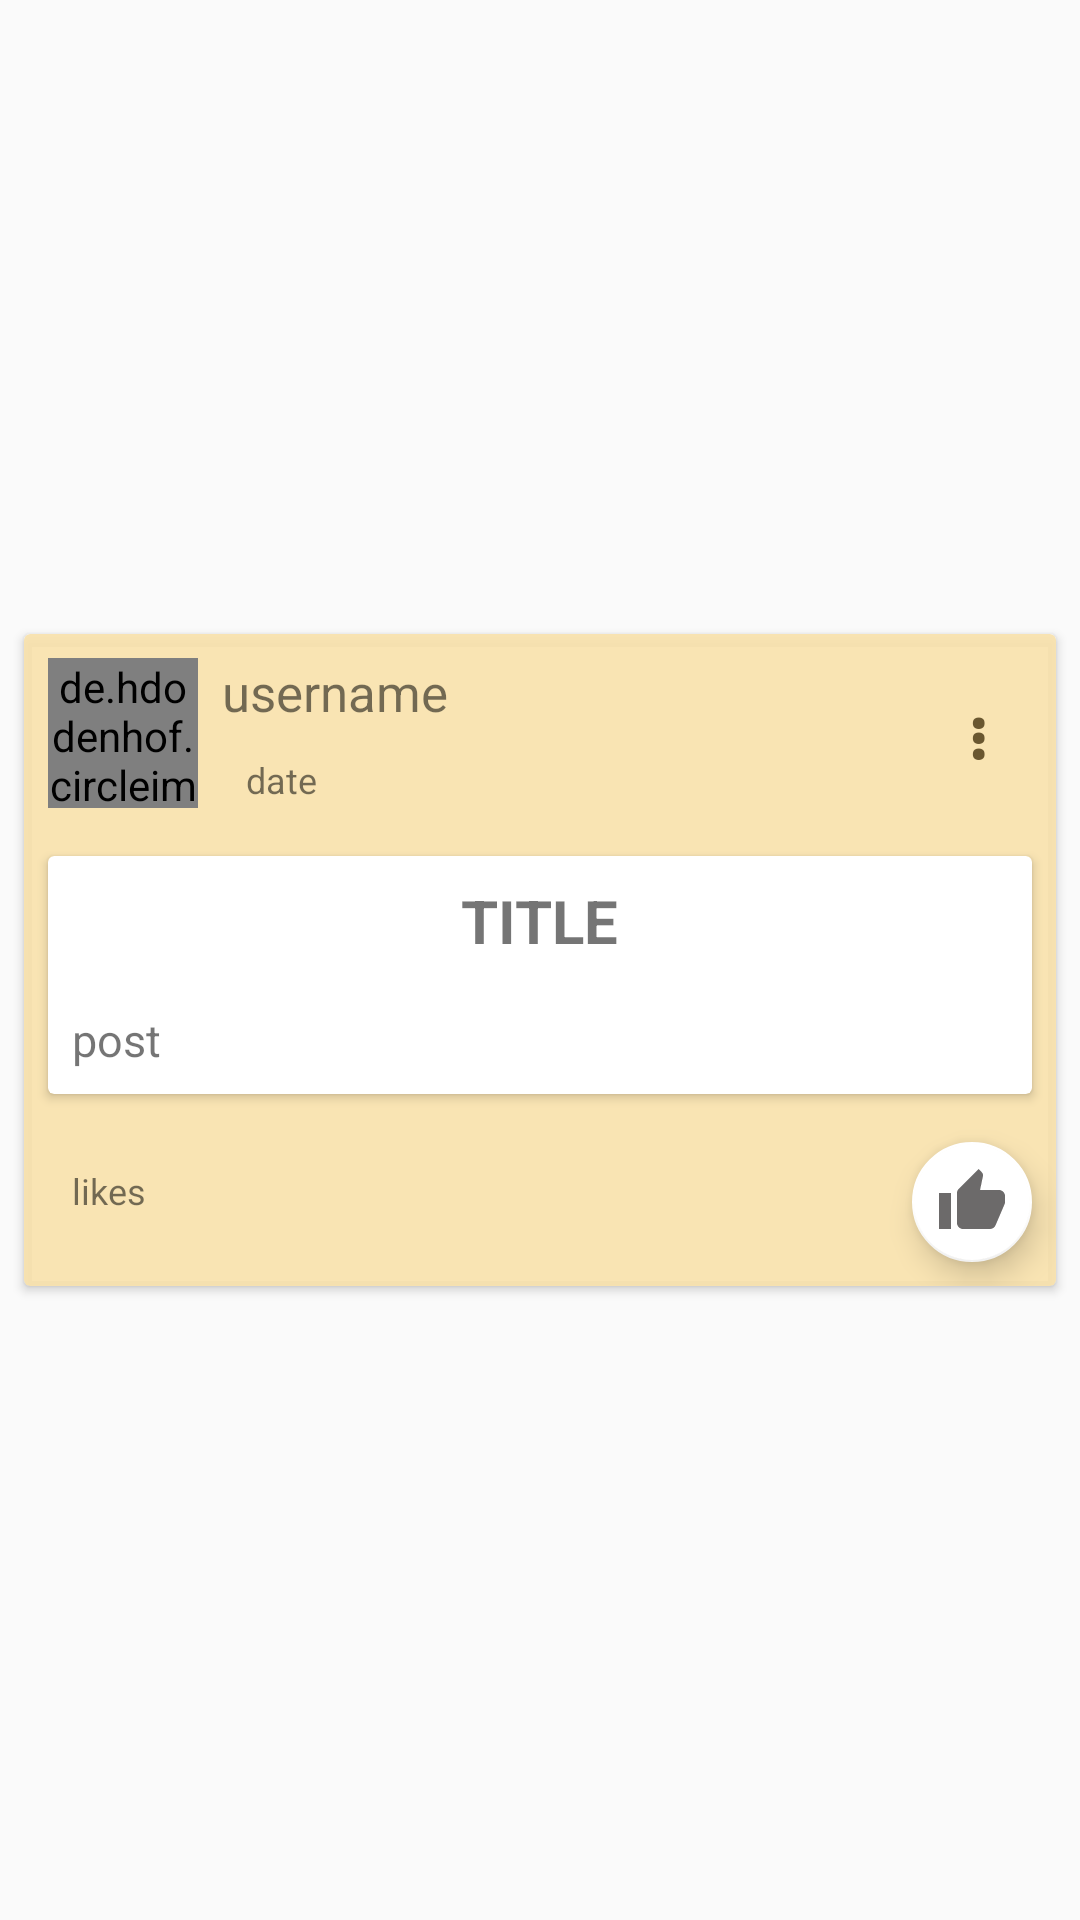

Produce the Android XML layout that renders to this screen, including the resource entries it uses.
<!-- AndroidManifest.xml: application theme AppTheme -->
<!-- res/layout/one_post.xml -->
<?xml version="1.0" encoding="utf-8"?>
<android.support.constraint.ConstraintLayout xmlns:android="http://schemas.android.com/apk/res/android"
    xmlns:app="http://schemas.android.com/apk/res-auto"
    xmlns:tools="http://schemas.android.com/tools"
    android:layout_width="match_parent"
    android:layout_height="wrap_content">

    <android.support.v7.widget.CardView
        android:id="@+id/cardView"
        android:layout_width="0dp"
        android:layout_height="wrap_content"
        android:backgroundTint="@color/cardview_new_background"
        android:layout_marginBottom="8dp"
        android:layout_marginEnd="8dp"
        android:layout_marginStart="8dp"
        android:layout_marginTop="8dp"
        app:layout_constraintBottom_toBottomOf="parent"
        app:layout_constraintEnd_toEndOf="parent"
        app:layout_constraintLeft_toLeftOf="parent"
        app:layout_constraintRight_toRightOf="parent"
        app:layout_constraintStart_toStartOf="parent"
        app:layout_constraintTop_toTopOf="parent">

        <android.support.constraint.ConstraintLayout
            android:layout_width="match_parent"
            android:layout_height="wrap_content">

            <de.hdodenhof.circleimageview.CircleImageView
                android:id="@+id/circleImageView"
                android:layout_width="50dp"
                android:layout_height="50dp"
                android:layout_margin="8dp"
                android:src="@drawable/man"
                app:civ_border_color="@color/white"
                app:civ_border_width="2dp"
                app:layout_constraintBottom_toTopOf="@+id/cardView3"
                app:layout_constraintStart_toStartOf="parent"
                app:layout_constraintTop_toTopOf="parent" />

            <TextView
                android:id="@+id/username"
                android:layout_width="wrap_content"
                android:layout_height="wrap_content"
                android:layout_marginStart="8dp"
                android:text="username"
                android:textSize="17sp"
                app:layout_constraintStart_toEndOf="@+id/circleImageView"
                app:layout_constraintTop_toTopOf="@+id/circleImageView" />

            <TextView
                android:id="@+id/date"
                android:layout_width="wrap_content"
                android:layout_height="wrap_content"
                android:layout_marginStart="16dp"
                android:layout_marginTop="8dp"
                android:text="date"
                android:textSize="12sp"
                app:layout_constraintBottom_toBottomOf="@+id/circleImageView"
                app:layout_constraintStart_toEndOf="@+id/circleImageView"
                app:layout_constraintTop_toBottomOf="@+id/username" />

            <TextView
                android:id="@+id/textViewOptions"
                android:layout_width="wrap_content"
                android:layout_height="wrap_content"
                android:layout_marginEnd="16dp"
                android:padding="7dp"
                android:text="&#8942;"
                android:textAppearance="?android:textAppearanceLarge"
                android:textColor="@color/colorAccent"
                android:textStyle="bold"
                app:layout_constraintBottom_toBottomOf="@+id/circleImageView"
                app:layout_constraintEnd_toEndOf="parent"
                app:layout_constraintTop_toTopOf="@+id/circleImageView" />

            <android.support.design.widget.FloatingActionButton
                android:id="@+id/likebtn"
                android:layout_width="wrap_content"
                android:layout_height="wrap_content"
                android:layout_margin="8dp"
                android:clickable="true"
                android:focusable="true"
                android:src="@drawable/ic_thumb_up_black_24dp"
                app:backgroundTint="@color/white"
                app:fabSize="mini"
                app:layout_constraintBottom_toBottomOf="parent"
                app:layout_constraintRight_toRightOf="parent"
                app:layout_constraintTop_toBottomOf="@+id/cardView3" />

            <TextView
                android:id="@+id/likes"
                android:layout_width="wrap_content"
                android:layout_height="wrap_content"
                android:layout_marginBottom="8dp"
                android:layout_marginStart="16dp"
                android:layout_marginTop="8dp"
                android:text="likes"
                android:textSize="12sp"
                app:layout_constraintBottom_toBottomOf="parent"
                app:layout_constraintStart_toStartOf="parent"
                app:layout_constraintTop_toBottomOf="@+id/cardView3" />

            <android.support.v7.widget.CardView
                android:id="@+id/cardView3"
                android:layout_width="0dp"
                android:layout_height="wrap_content"
                android:layout_margin="8dp"
                android:layout_marginBottom="8dp"
                app:layout_constraintBottom_toTopOf="@+id/likebtn"
                app:layout_constraintEnd_toEndOf="parent"
                app:layout_constraintLeft_toLeftOf="parent"
                app:layout_constraintRight_toRightOf="parent"
                app:layout_constraintStart_toStartOf="parent"
                app:layout_constraintTop_toBottomOf="@id/circleImageView">

                <android.support.constraint.ConstraintLayout
                    android:layout_width="match_parent"
                    android:layout_height="wrap_content">

                    <TextView
                        android:id="@+id/title"
                        android:layout_width="wrap_content"
                        android:layout_height="wrap_content"
                        android:layout_margin="8dp"
                        android:text="title"
                        android:textAllCaps="true"
                        android:textSize="20sp"
                        android:textStyle="bold"
                        app:layout_constraintBottom_toTopOf="@+id/post"
                        app:layout_constraintEnd_toEndOf="parent"
                        app:layout_constraintStart_toStartOf="parent"
                        app:layout_constraintTop_toTopOf="parent" />

                    <TextView
                        android:id="@+id/post"
                        android:layout_width="0dp"
                        android:layout_height="wrap_content"
                        android:layout_margin="8dp"
                        android:text="@string/post"
                        android:textSize="15sp"
                        app:layout_constraintBottom_toBottomOf="parent"
                        app:layout_constraintEnd_toEndOf="parent"
                        app:layout_constraintStart_toStartOf="parent"
                        app:layout_constraintTop_toBottomOf="@+id/title" />
                </android.support.constraint.ConstraintLayout>

            </android.support.v7.widget.CardView>
        </android.support.constraint.ConstraintLayout>

    </android.support.v7.widget.CardView>
</android.support.constraint.ConstraintLayout>
<!-- resources referenced by this layout -->
<resources>
  <color name="cardview_new_background">#e5fae3ac</color>
  <color name="colorAccent">#e85b4823</color>
  <color name="white">#ffffff</color>
  <!-- drawable ic_thumb_up_black_24dp (drawable) -->
  <vector xmlns:android="http://schemas.android.com/apk/res/android"
          android:width="20dp"
          android:height="20dp"
          android:viewportWidth="24.0"
          android:viewportHeight="24.0">
      <path
          android:fillColor="#6c6a6a"
          android:pathData="M1,21h4L5,9L1,9v12zM23,10c0,-1.1 -0.9,-2 -2,-2h-6.31l0.95,-4.57 0.03,-0.32c0,-0.41 -0.17,-0.79 -0.44,-1.06L14.17,1 7.59,7.59C7.22,7.95 7,8.45 7,9v10c0,1.1 0.9,2 2,2h9c0.83,0 1.54,-0.5 1.84,-1.22l3.02,-7.05c0.09,-0.23 0.14,-0.47 0.14,-0.73v-1.91l-0.01,-0.01L23,10z"/>
  </vector>
  <string name="post">post</string>
  <style name="AppTheme" parent="Theme.AppCompat.Light.NoActionBar">
          
          <item name="colorPrimary">@color/colorPrimary</item>
          <item name="colorPrimaryDark">@color/colorPrimaryDark</item>
          <item name="colorAccent">@color/colorAccent</item>
          
      </style>
  <color name="colorPrimary">#f2b326</color>
  <color name="colorPrimaryDark">#9f7e30</color>
</resources>
